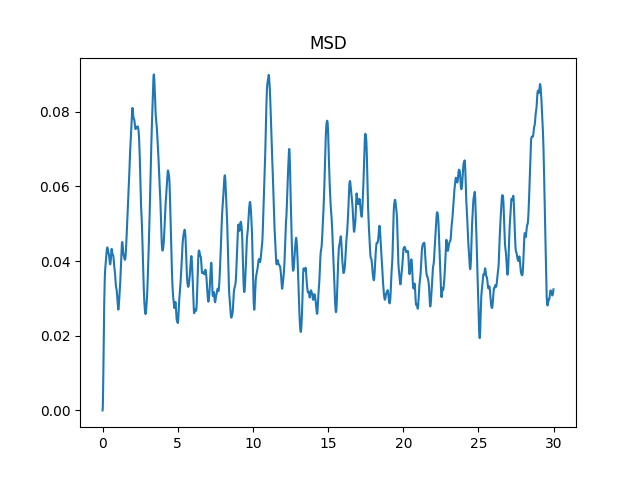

Data behind this chart, as committed beside it:
0.000, 0.00000
0.013, 0.00060
0.025, 0.00238
0.037, 0.00528
0.050, 0.00911
0.063, 0.01353
0.075, 0.01808
0.088, 0.02230
0.100, 0.02597
0.113, 0.02907
0.125, 0.03169
0.138, 0.03385
0.150, 0.03556
0.163, 0.03682
0.175, 0.03769
0.188, 0.03830
0.200, 0.03879
0.213, 0.03932
0.225, 0.03996
0.238, 0.04072
0.250, 0.04150
0.263, 0.04222
0.275, 0.04280
0.288, 0.04323
0.300, 0.04352
0.313, 0.04366
0.325, 0.04364
0.338, 0.04346
0.350, 0.04320
0.363, 0.04293
0.375, 0.04271
0.388, 0.04251
0.400, 0.04230
0.413, 0.04203
0.425, 0.04170
0.438, 0.04129
0.450, 0.04081
0.463, 0.04027
0.475, 0.03977
0.488, 0.03937
0.500, 0.03915
0.513, 0.03912
0.525, 0.03931
0.537, 0.03973
0.550, 0.04038
0.562, 0.04121
0.575, 0.04208
0.587, 0.04281
0.600, 0.04323
0.612, 0.04324
0.625, 0.04294
0.637, 0.04251
0.650, 0.04212
0.662, 0.04187
0.675, 0.04176
0.687, 0.04170
0.700, 0.04161
0.712, 0.04143
0.725, 0.04115
0.737, 0.04069
0.750, 0.04006
... 2,339 more rows
